2-way image classification set "data" from GitHub (lzh109/laserFilm); label vocabulary: bad, good.

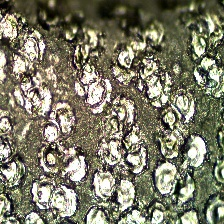
Label: bad

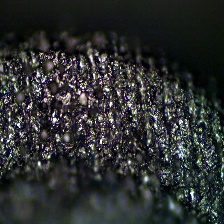
Label: bad

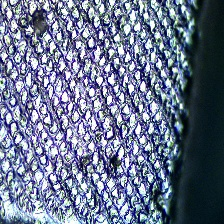
Label: good

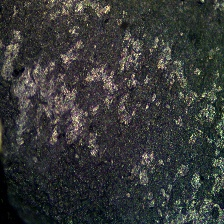
Label: bad

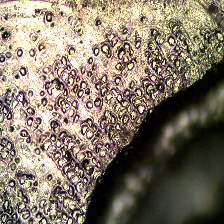
Label: bad

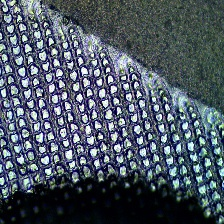
Label: good
